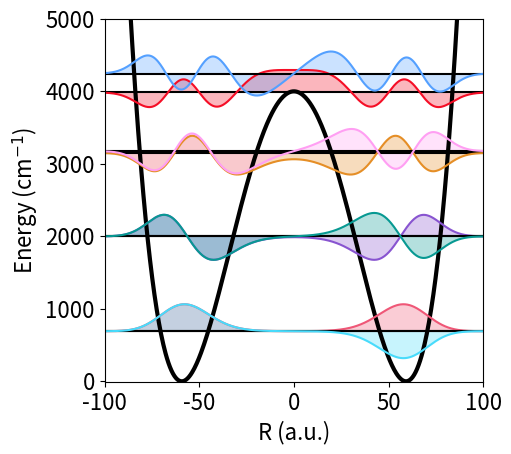

Here is the Python script that generated this plot:
from numpy import kron as ꕕ
from matplotlib import cm as colm
import numpy as np
import matplotlib.pyplot as plt
plt.rcParams.update({'font.size': 16})

eV = 1.0 / 27.2114
cmn1 = 1.0/219474.63

def Vnew(R, wb= 0.02, Eb = 0.4):
    
    wb = wb * cmn1
    Eb = Eb * cmn1
    a1 = wb*wb/2.0
    a2 = a1*a1/(4*Eb)
    V  = -a1*R**2 + a2*R**4

    V0 = np.min(V)
    return - V0 + V


# Kinetic energy for electron 
def Te(re):
 N = float(len(re))
 mass = 1.0
 Tij = np.zeros((int(N),int(N)))
 Rmin = float(re[0])
 Rmax = float(re[-1])
 step = float((Rmax-Rmin)/N)
 K = np.pi/step

 for ri in range(int(N)):
  for rj in range(int(N)):
    if ri == rj:  
     Tij[ri,ri] = (0.5/mass)*K**2.0/3.0*(1+(2.0/N**2)) 
    else:    
     Tij[ri,rj] = (0.5/mass)*(2*K**2.0/(N**2.0))*((-1)**(rj-ri)/(np.sin(np.pi*(rj-ri)/N)**2)) 
 return Tij

def HO(R, R0,w):
    return 0.5 * (R-R0)**2 * w**2



width= 5
aspect_ratio= 1.13
fig_size = (width, width / aspect_ratio)
plt.figure(figsize=fig_size, constrained_layout=True)

wb  = 1000
Eb  = 4000
nR  = 1024
Rmax = 200
R = np.linspace(-Rmax,Rmax, nR)
V = Vnew(R,wb,Eb) 

plt.plot(R,  V/cmn1, c =  "#000000", lw = 3)
plt.ylim(-10, 5000)


Hij = Te(R) + np.diag(V)
Ei, Um   = np.linalg.eigh(Hij)
color = ['#ef5777', '#48dbfb', '#8854d0', '#079992', '#e58e26',"#ff9ff3", '#f50e26', '#54a0ff']

print((Ei[1]-Ei[0])/cmn1)

#for i in range(0,1):
#    plt.plot(R, Um[:,i]*0 + Ei[i]/cmn1, c =  "#000000")
#    plt.plot(R,  (Um[:,i+1] - Um[:,i]) * 2000 + Ei[i]/cmn1, c =  color[i], ls = '-')
#    plt.fill_between(R,Ei[i]/cmn1,  (Um[:,i+1] - Um[:,i]) * 2000 + Ei[i]/cmn1, facecolor=color[i], alpha = 0.3)
#
#    plt.plot(R, - (Um[:,i+1] + Um[:,i]) * 2000 + Ei[i]/cmn1, c =  color[i+1], ls = '-')
#    plt.fill_between(R,Ei[i]/cmn1, - (Um[:,i+1] + Um[:,i]) * 2000 + Ei[i]/cmn1, facecolor=color[i+1], alpha = 0.3)


for i in range(0,8):
    plt.plot(R, Um[:,i]*0 + Ei[i]/cmn1, c =  "#000000")
    plt.plot(R, - Um[:,i] * 4000 + Ei[i]/cmn1, c =  color[i], ls = '-')
    plt.fill_between(R,Ei[i]/cmn1,  - Um[:,i] * 4000 + Ei[i]/cmn1, facecolor=color[i], alpha = 0.3)

plt.xlim(-100, 100)

 
plt.xlabel("R (a.u.)")
plt.ylabel("Energy (cm$^{-1}$)")
#plt.tight_layout()
plt.savefig('S12a.pdf')  